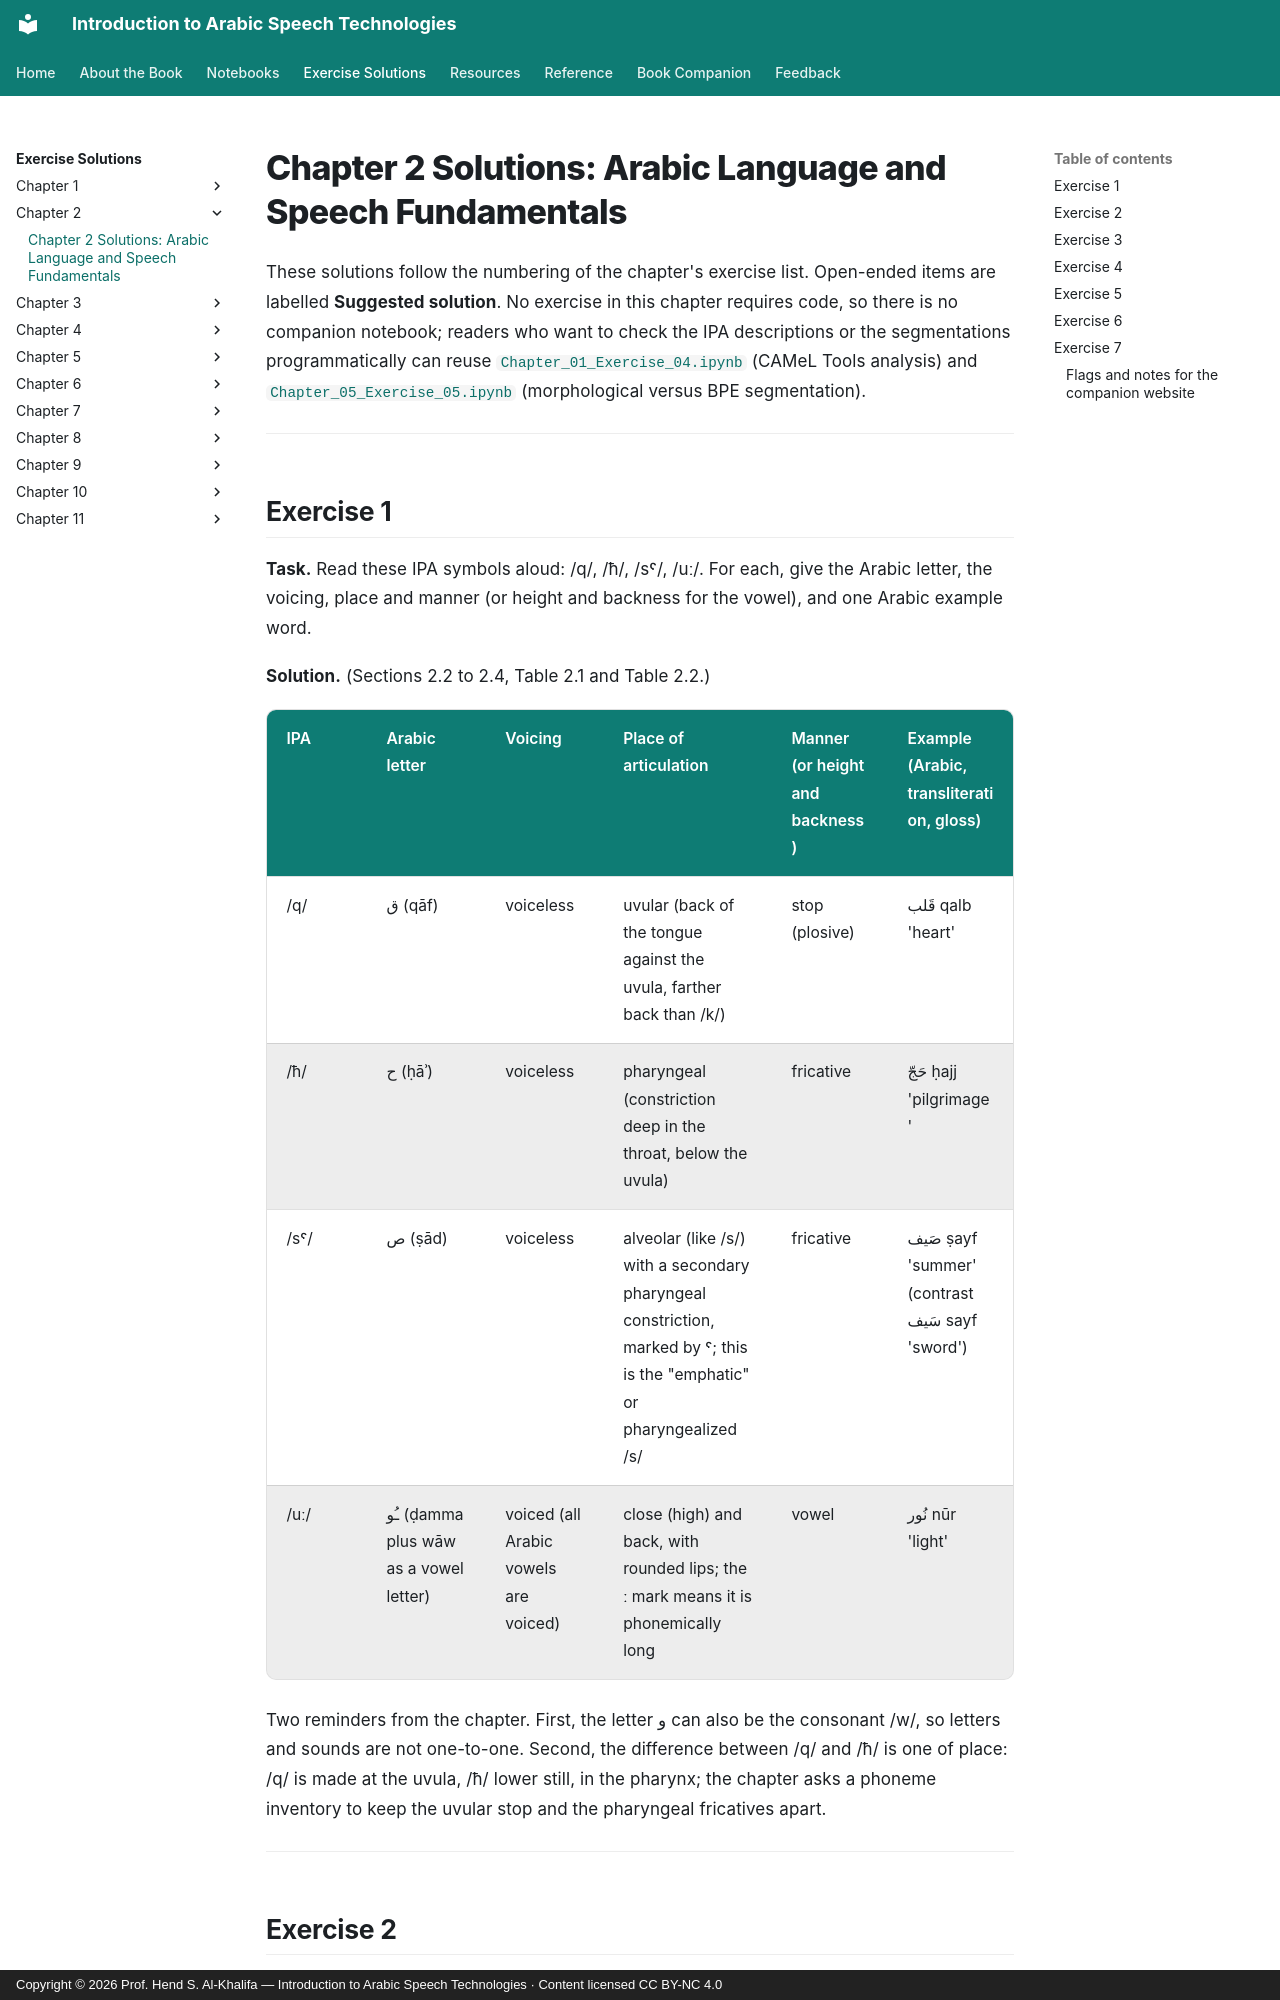

repository: arabic-speech-book/arabic-speech-book.github.io · page: solutions/Chapter_02_Solutions/index.html · generator: mkdocs · copyright: Copyright © 2026 Prof. Hend S. Al-Khalifa — Introduction to Arabic Speech Technologies · Content licensed CC BY-NC 4.0

# Chapter 2 Solutions: Arabic Language and Speech Fundamentals

These solutions follow the numbering of the chapter's exercise list. Open-ended items are labelled **Suggested solution**. No exercise in this chapter requires code, so there is no companion notebook; readers who want to check the IPA descriptions or the segmentations programmatically can reuse [`Chapter_01_Exercise_04.ipynb`](Chapter_01_Exercise_04.ipynb) (CAMeL Tools analysis) and [`Chapter_05_Exercise_05.ipynb`](Chapter_05_Exercise_05.ipynb) (morphological versus BPE segmentation).

---

## Exercise 1

**Task.** Read these IPA symbols aloud: /q/, /ħ/, /sˤ/, /uː/. For each, give the Arabic letter, the voicing, place and manner (or height and backness for the vowel), and one Arabic example word.

**Solution.** (Sections 2.2 to 2.4, Table 2.1 and Table 2.2.)

| IPA | Arabic letter | Voicing | Place of articulation | Manner (or height and backness) | Example (Arabic, transliteration, gloss) |
|---|---|---|---|---|---|
| /q/ | ق (qāf) | voiceless | uvular (back of the tongue against the uvula, farther back than /k/) | stop (plosive) | قَلب qalb 'heart' |
| /ħ/ | ح (ḥāʾ) | voiceless | pharyngeal (constriction deep in the throat, below the uvula) | fricative | حَجّ ḥajj 'pilgrimage' |
| /sˤ/ | ص (ṣād) | voiceless | alveolar (like /s/) with a secondary pharyngeal constriction, marked by ˤ; this is the "emphatic" or pharyngealized /s/ | fricative | صَيف ṣayf 'summer' (contrast سَيف sayf 'sword') |
| /uː/ | ـُو (ḍamma plus wāw as a vowel letter) | voiced (all Arabic vowels are voiced) | close (high) and back, with rounded lips; the ː mark means it is phonemically long | vowel | نُور nūr 'light' |

Two reminders from the chapter. First, the letter و can also be the consonant /w/, so letters and sounds are not one-to-one. Second, the difference between /q/ and /ħ/ is one of place: /q/ is made at the uvula, /ħ/ lower still, in the pharynx; the chapter asks a phoneme inventory to keep the uvular stop and the pharyngeal fricatives apart.

---
